27-way image classification set "dataset" from GitHub (springboardmentor200310m/Inters_Branches); label vocabulary: accordion, acoustic guitar, banjo, bass guitar, clarinet, cymbals, dobro, electric guitar, floor tom, harmonica, harmonium, hi-hats, horn, keyboard, mandolin, organ, piano, saxophone, shakers, tambourine, trombone, trumpet, ukulele, violin, cowbell, flute, vibraphone.

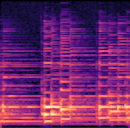
Label: banjo

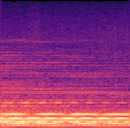
Label: cymbals

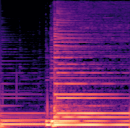
Label: acoustic guitar

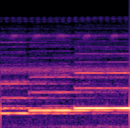
Label: flute

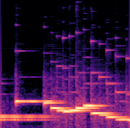
Label: vibraphone

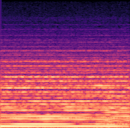
Label: organ
